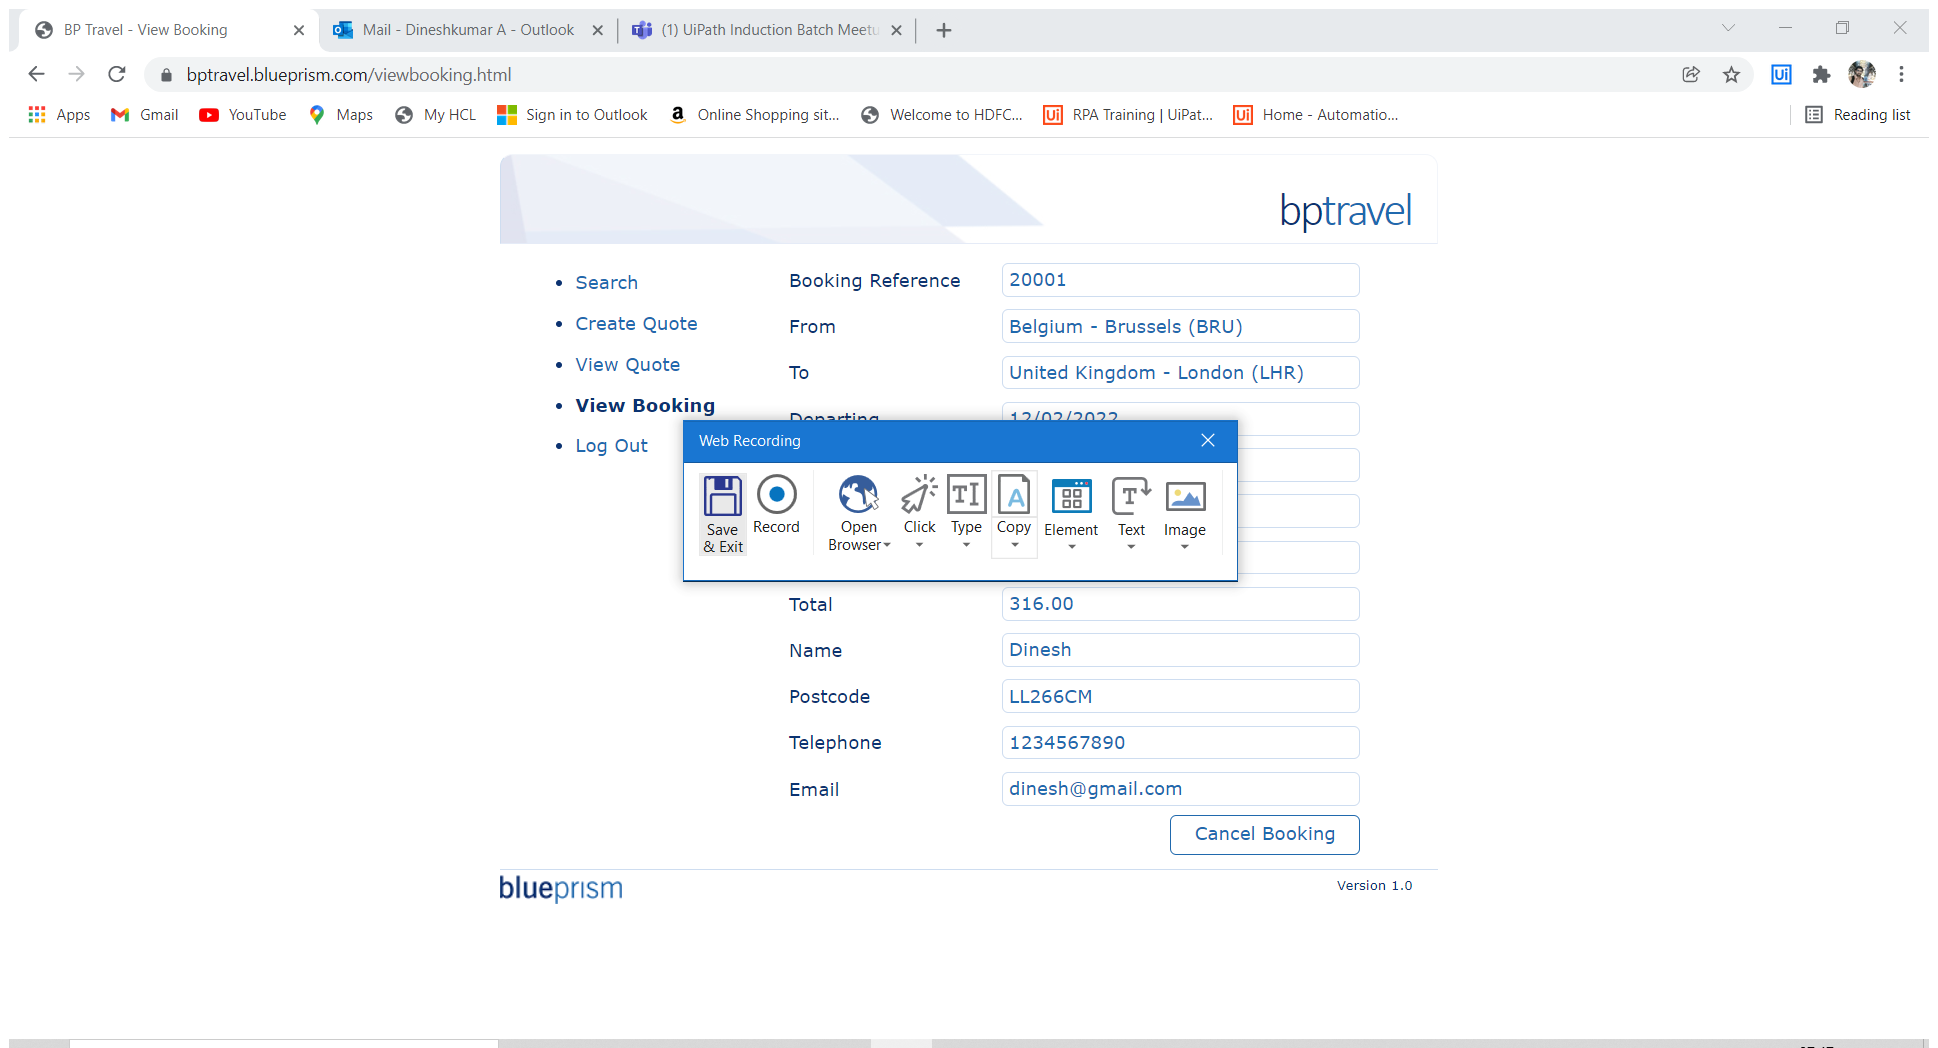
Workflow: Read book ref and price

Step 1: Attach Browser 'BPTravel  Page' in window 'BP Travel - View Booking' (chrome.exe)

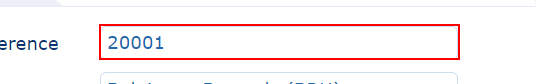
Step 2: get-text from the element 'reference'

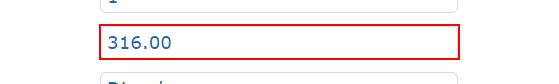
Step 3: get-text from the element 'price'